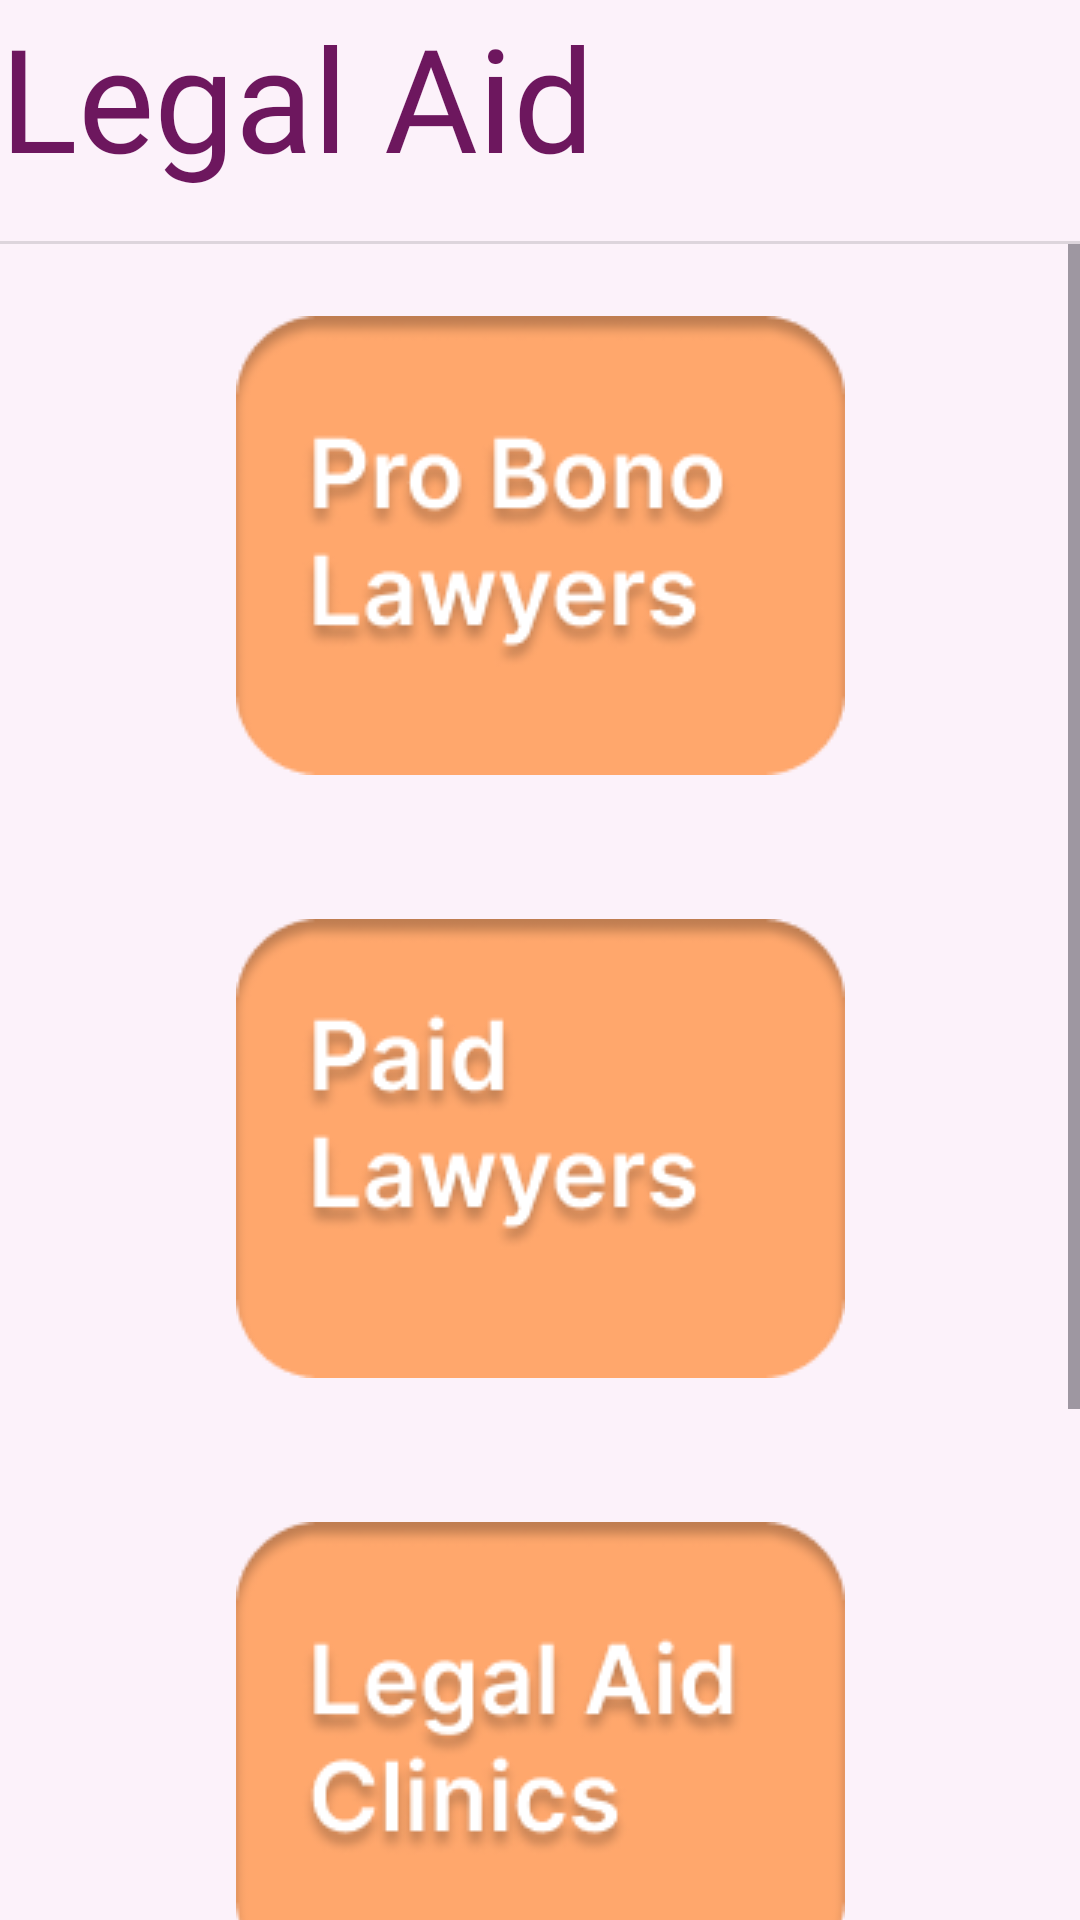

Android layout source for this screen:
<!-- AndroidManifest.xml: application theme Theme.MyApplication -->
<!-- res/layout/activity_legal_aid.xml -->
<?xml version="1.0" encoding="utf-8"?>
<androidx.constraintlayout.widget.ConstraintLayout xmlns:android="http://schemas.android.com/apk/res/android"
    xmlns:app="http://schemas.android.com/apk/res-auto"
    xmlns:tools="http://schemas.android.com/tools"
    android:layout_width="match_parent"
    android:layout_height="match_parent"
    tools:context=".LegalAid"
    android:background="#fcf2fa">

    <TextView
        android:id="@+id/textView8"
        android:layout_width="wrap_content"
        android:layout_height="wrap_content"
        android:fontFamily="@font/inter_black"
        android:text="@string/legal_aid"
        android:textColor="#6D175E"
        android:textSize="48sp"
        app:layout_constraintStart_toStartOf="parent"
        app:layout_constraintTop_toTopOf="parent" />

    <View
        android:id="@+id/divider"
        android:layout_width="409dp"
        android:layout_height="1dp"
        android:layout_marginTop="16dp"
        android:background="?android:attr/listDivider"
        app:layout_constraintEnd_toEndOf="parent"
        app:layout_constraintStart_toStartOf="parent"
        app:layout_constraintTop_toBottomOf="@+id/textView8" />

    <ScrollView
        android:layout_width="0dp"
        android:layout_height="0dp"
        app:layout_constraintBottom_toBottomOf="parent"
        app:layout_constraintEnd_toEndOf="parent"
        app:layout_constraintStart_toStartOf="parent"
        app:layout_constraintTop_toBottomOf="@+id/divider">

        <LinearLayout
            android:layout_width="match_parent"
            android:layout_height="wrap_content"
            android:orientation="vertical" >

            <ImageButton
                android:id="@+id/imageButtonProBonoLawyers"
                android:layout_width="match_parent"
                android:layout_height="wrap_content"
                android:src="@drawable/pro_bono_lawyers"
                android:background="#00000000"
                android:layout_marginTop="24dp"
                android:layout_marginBottom="24dp"/>

            <ImageButton
                android:id="@+id/imageButtonPaidLawyers"
                android:layout_width="match_parent"
                android:layout_height="wrap_content"
                android:src="@drawable/paid_lawyers"
                android:background="#00000000"
                android:layout_marginTop="24dp"
                android:layout_marginBottom="24dp"/>

            <ImageButton
                android:id="@+id/imageButtonLegalAidClinics"
                android:layout_width="match_parent"
                android:layout_height="wrap_content"
                android:src="@drawable/legal_aid_clinics"
                android:background="#00000000"
                android:layout_marginTop="24dp"
                android:layout_marginBottom="24dp" />

            <ImageButton
                android:id="@+id/imageButtonChatBot"
                android:layout_width="match_parent"
                android:layout_height="wrap_content"
                android:src="@drawable/know_your_rights_chatbot"
                android:background="#00000000"
                android:layout_marginTop="24dp"
                android:layout_marginBottom="24dp"/>
        </LinearLayout>
    </ScrollView>

</androidx.constraintlayout.widget.ConstraintLayout>
<!-- resources referenced by this layout -->
<resources>
  <!-- drawable know_your_rights_chatbot: png bitmap (drawable, 19011 bytes) -->
  <!-- drawable legal_aid_clinics: png bitmap (drawable, 13533 bytes) -->
  <!-- drawable paid_lawyers: png bitmap (drawable, 11447 bytes) -->
  <!-- drawable pro_bono_lawyers: png bitmap (drawable, 13856 bytes) -->
  <string name="legal_aid">Legal Aid</string>
  <style name="Theme.MyApplication" parent="Base.Theme.MyApplication" />
  <style name="Base.Theme.MyApplication" parent="Theme.Material3.DayNight.NoActionBar">
          
          
      </style>
</resources>
